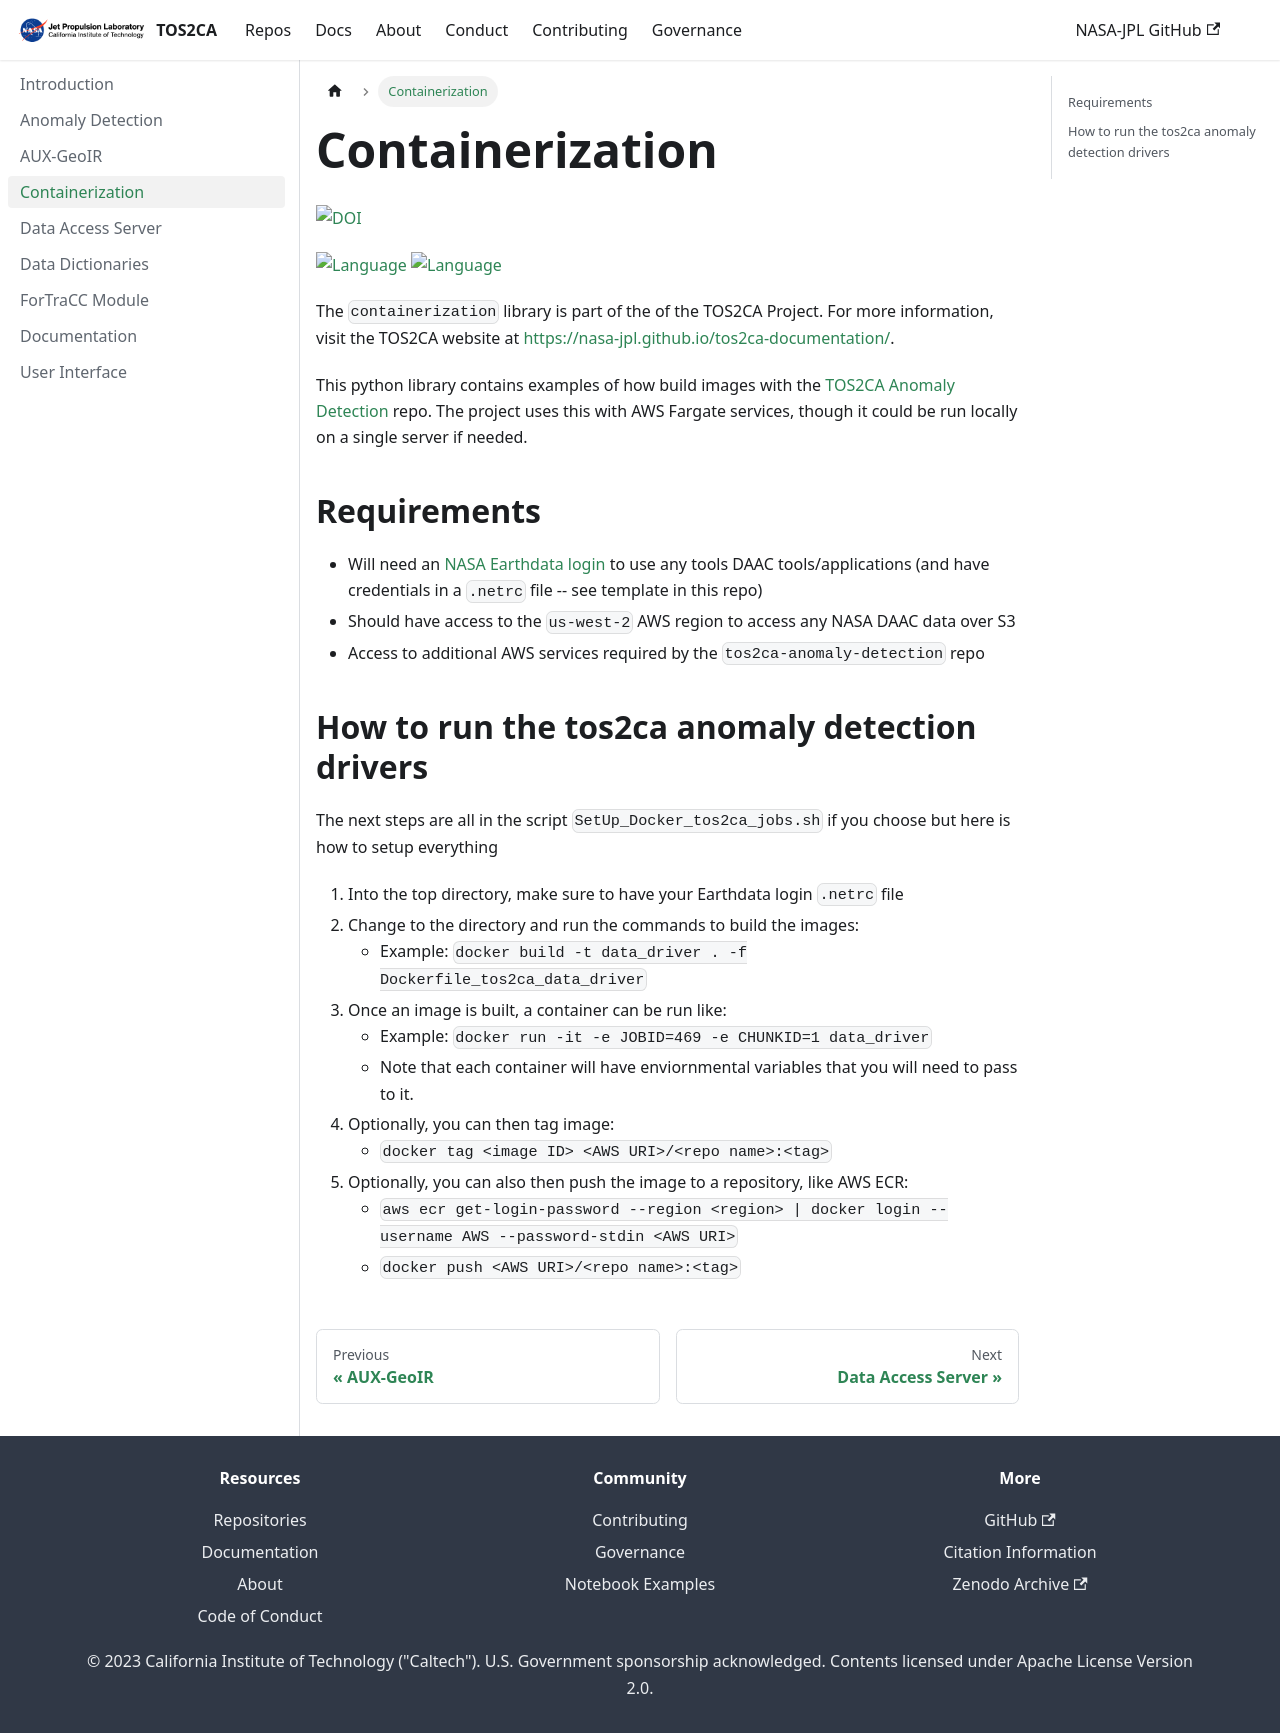

repository: nasa-jpl/tos2ca-documentation · page: docs/containerization.html · generator: docusaurus

# Containerization

[![DOI](https://zenodo.org/badge/DOI/10.5281/zenodo.17664955.svg)](https://doi.org/10.5281/zenodo.17664955)

[![Language](https://img.shields.io/badge/python-3.9-blue)](#) [![Language](https://img.shields.io/badge/Docker-27-blue)](#)

The `containerization` library is part of the of the TOS2CA Project.  For more information, visit the TOS2CA website at [https://nasa-jpl.github.io/tos2ca-documentation/](https://nasa-jpl.github.io/tos2ca-documentation/).  

This python library contains examples of how build images with the [TOS2CA Anomaly Detection](https://github.com/nasa-jpl/tos2ca-anomaly-detection) repo.  The project uses this with AWS Fargate services, though it could be run locally on a single server if needed.

## Requirements

- Will need an [NASA Earthdata login](https://urs.earthdata.nasa.gov/) to use any tools DAAC tools/applications (and have credentials in a `.netrc` file -- see template in this repo)
- Should have access to the `us-west-2` AWS region to access any NASA DAAC data over S3
- Access to additional AWS services required by the `tos2ca-anomaly-detection` repo

## How to run the tos2ca anomaly detection drivers

The next steps are all in the script `SetUp_Docker_tos2ca_jobs.sh` if you choose but here is how to setup everything

1. Into the top  directory, make sure to have your Earthdata login `.netrc` file
2. Change to the directory and run the commands to build the images:
    - Example:
      `docker build -t data_driver . -f Dockerfile_tos2ca_data_driver`
3. Once an image is built, a container can be run like:
    - Example:
    `docker run -it -e JOBID=469 -e CHUNKID=1 data_driver`
    - Note that each container will have enviornmental variables that you will need to pass to it. 
4. Optionally, you can then tag image:
    - `docker tag <image ID> <AWS URI>/<repo name>:<tag>`
5. Optionally, you can also then push the image to a repository, like AWS ECR:
    - `aws ecr get-login-password --region <region> | docker login --username AWS --password-stdin <AWS URI>`
    - `docker push <AWS URI>/<repo name>:<tag>`
